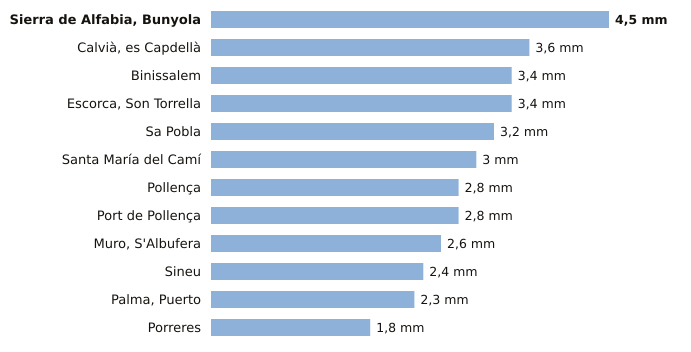

The file beside this chart, header and first rows:
estacion, provincia, indicativo, mm_6_dias_anteriores, mm_hoy, mm_7_dias, horas_de_hoy
Sierra de Alfabia, Bunyola, Illes Balears, B248, 4.5, 0.0, 4.5, 3
Calvià, es Capdellà, Illes Balears, B158X, 3.6, 0.0, 3.6, 2
Binissalem, Illes Balears, B662X, 3.4, 0.0, 3.4, 2
Escorca, Son Torrella, Illes Balears, B684A, 3.4, 0.0, 3.4, 3
Sa Pobla, Illes Balears, B691Y, 3.2, 0.0, 3.2, 3
Santa María del Camí, Illes Balears, B656A, 3.0, 0.0, 3.0, 3
Pollença, Illes Balears, B760X, 2.8, 0.0, 2.8, 2
Port de Pollença, Illes Balears, B780X, 2.8, 0.0, 2.8, 2
Muro, S'Albufera, Illes Balears, B605X, 2.6, 0.0, 2.6, 3
Sineu, Illes Balears, B644B, 2.4, 0.0, 2.4, 3
Palma, Puerto, Illes Balears, B228, 2.3, 0.0, 2.3, 3
Porreres, Illes Balears, B341X, 1.8, 0.0, 1.8, 3
